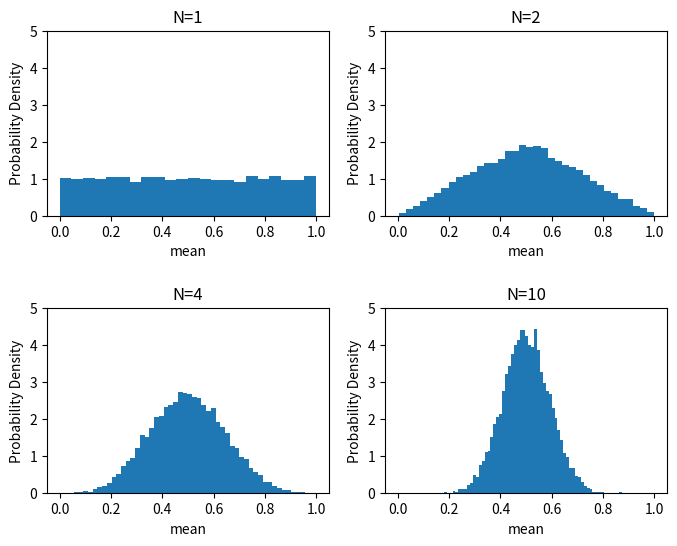

Reproduce this figure in Python. (Note: this script raises an exception after producing the figure.)
import numpy as np
import matplotlib.pyplot as plt

# シード値を0に設定
# np.random.seed(0)

fig = plt.figure(figsize=(8, 6))

for i, N in enumerate([1, 2, 4, 10]):
    x_means = []

    for _ in range(10000):
        xs = []
        for n in range(N):
            # 一様分布からの乱数
            x = np.random.rand()
            xs.append(x)
        mean = np.mean(xs)
        x_means.append(mean)

    # グラフの描画
    ax = fig.add_subplot(2, 2, i + 1)

    # densityとは、ヒストグラムの縦軸を確率密度にするためのオプション
    ax.hist(x_means, bins='auto', density=True)
    ax.set_title(f'N={N}')
    ax.set_xlabel('mean')
    # y軸は「確率密度」
    ax.set_ylabel('Probability Density')
    ax.set_xlim(-0.05, 1.05)
    ax.set_ylim(0, 5)

# 縦の間隔を広げる
fig.subplots_adjust(hspace=0.5)

# figフォルダにsvgで保存
# ブラウザなどで確認できる
plt.savefig('fig/sample_avg.svg')

plt.show()
